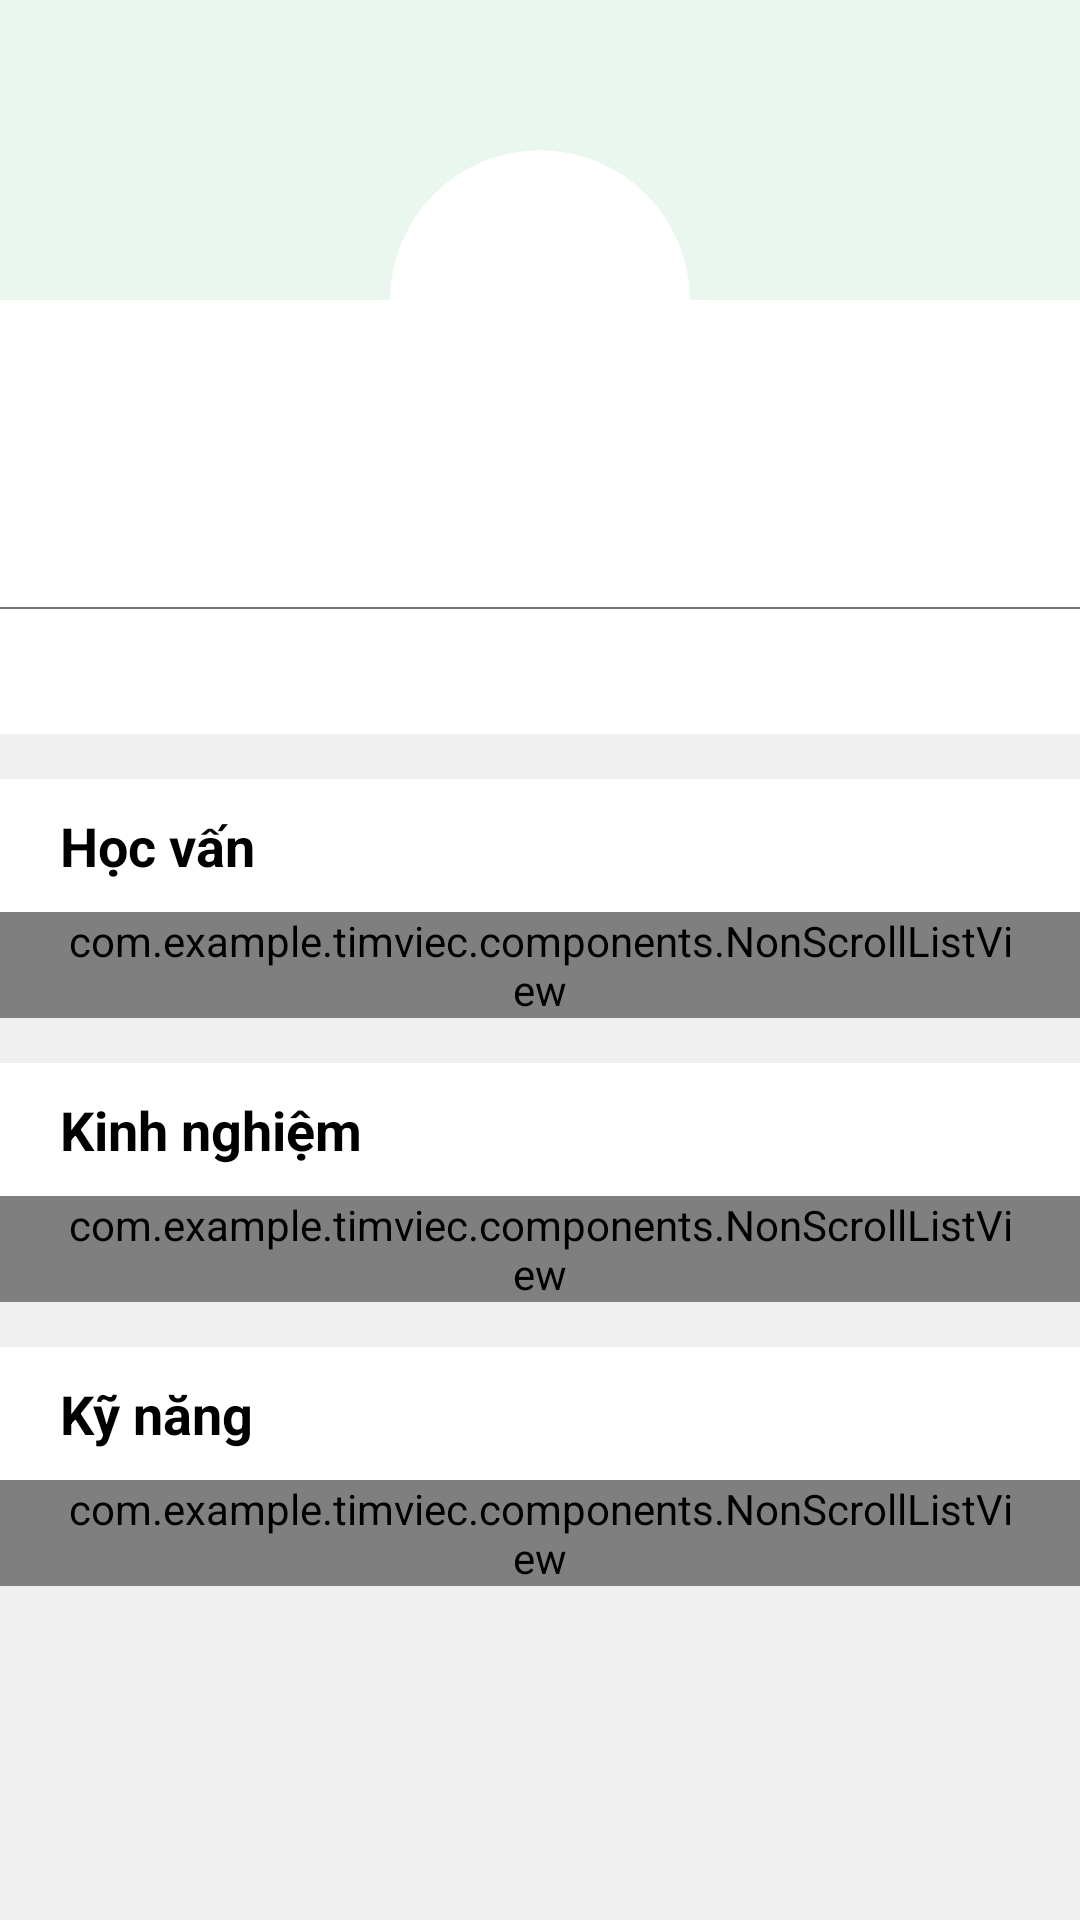

Here is an Android app screen rendered from its layout file. Give the layout XML and the strings, colors and styles it references.
<!-- AndroidManifest.xml: application theme Theme.MyApp.NoActionBar -->
<!-- res/layout/fragment_user.xml -->
<?xml version="1.0" encoding="utf-8"?>
<ScrollView xmlns:android="http://schemas.android.com/apk/res/android"
    xmlns:app="http://schemas.android.com/apk/res-auto"
    xmlns:tools="http://schemas.android.com/tools"
    android:layout_width="match_parent"
    android:layout_height="match_parent"
    android:background="@color/background"
    android:fillViewport="true"
    android:overScrollMode="never"
    tools:context=".views.UserFragment">

    <LinearLayout
        android:layout_width="match_parent"
        android:layout_height="wrap_content"
        android:orientation="vertical">

        <LinearLayout
            android:layout_width="match_parent"
            android:layout_height="wrap_content"
            android:layout_marginBottom="15dp"
            android:background="@color/surface"
            android:orientation="vertical">

            <FrameLayout
                android:layout_width="match_parent"
                android:layout_height="wrap_content">

                <LinearLayout
                    android:layout_width="match_parent"
                    android:layout_height="100dp"
                    android:background="@color/primary_variant" />

                <androidx.cardview.widget.CardView
                    android:layout_width="100dp"
                    android:layout_height="100dp"
                    android:layout_gravity="center_horizontal"
                    android:layout_marginTop="50dp"
                    app:cardBackgroundColor="@color/white"
                    app:cardCornerRadius="100dp"
                    app:cardElevation="0dp">

                    <androidx.cardview.widget.CardView
                        android:layout_width="90dp"
                        android:layout_height="90dp"
                        android:layout_gravity="center"
                        app:cardCornerRadius="100dp"
                        app:cardElevation="0dp">

                        <ImageView
                            android:id="@+id/fragment_user_avatar"
                            android:layout_width="match_parent"
                            android:layout_height="match_parent"
                            android:scaleType="centerCrop"
                            android:src="@drawable/img_default_user" />
                    </androidx.cardview.widget.CardView>

                </androidx.cardview.widget.CardView>

                <ImageView
                    android:id="@+id/fragment_user_infor_edit"
                    android:layout_width="20dp"
                    android:layout_height="20dp"
                    android:layout_gravity="right|bottom"
                    android:layout_marginRight="20dp"
                    android:layout_marginBottom="20dp"
                    android:src="@drawable/ic_pencil"
                    app:tint="@color/primary" />
            </FrameLayout>

            <LinearLayout
                android:layout_width="match_parent"
                android:layout_height="wrap_content"
                android:orientation="vertical"
                android:paddingVertical="10dp">

                <TextView
                    android:id="@+id/fragment_user_name"
                    android:layout_width="match_parent"
                    android:layout_height="wrap_content"
                    android:text=""
                    android:textAlignment="center"
                    android:textColor="@color/on_background"
                    android:textSize="24dp"
                    android:textStyle="bold" />

                <LinearLayout
                    android:layout_width="match_parent"
                    android:layout_height="0.5dp"
                    android:layout_marginVertical="10dp"
                    android:background="@color/gray_600" />

                <TextView
                    android:id="@+id/fragment_user_description"
                    android:layout_width="match_parent"
                    android:layout_height="wrap_content"
                    android:paddingHorizontal="20dp"
                    android:text=""
                    android:textAlignment="center"
                    android:textColor="@color/on_background"
                    android:textSize="16dp" />
            </LinearLayout>
        </LinearLayout>

        <LinearLayout
            android:layout_width="match_parent"
            android:layout_height="wrap_content"
            android:layout_marginBottom="15dp"
            android:background="@color/surface"
            android:orientation="vertical">

            <RelativeLayout
                android:layout_width="match_parent"
                android:layout_height="wrap_content"
                android:paddingHorizontal="20dp"
                android:paddingVertical="10dp">

                <TextView
                    android:layout_width="wrap_content"
                    android:layout_height="wrap_content"
                    android:layout_centerVertical="true"
                    android:text="Học vấn"
                    android:textAlignment="center"
                    android:textColor="@color/on_background"
                    android:textSize="18dp"
                    android:textStyle="bold" />

                <ImageView
                    android:id="@+id/fragment_user_education_edit"
                    android:layout_width="20dp"
                    android:layout_height="20dp"
                    android:layout_alignParentRight="true"
                    android:layout_centerVertical="true"
                    android:src="@drawable/ic_pencil"
                    app:tint="@color/primary" />
            </RelativeLayout>

            <com.example.timviec.components.NonScrollListView
                android:id="@+id/fragment_user_education"
                android:layout_width="match_parent"
                android:layout_height="wrap_content"
                android:listSelector="@android:color/transparent"
                android:paddingHorizontal="20dp"
                android:scrollbars="none" />
        </LinearLayout>

        <LinearLayout
            android:layout_width="match_parent"
            android:layout_height="wrap_content"
            android:layout_marginBottom="15dp"
            android:background="@color/surface"
            android:orientation="vertical">

            <RelativeLayout
                android:layout_width="match_parent"
                android:layout_height="wrap_content"
                android:paddingHorizontal="20dp"
                android:paddingVertical="10dp">

                <TextView
                    android:layout_width="wrap_content"
                    android:layout_height="wrap_content"
                    android:layout_centerVertical="true"
                    android:text="Kinh nghiệm"
                    android:textAlignment="center"
                    android:textColor="@color/on_background"
                    android:textSize="18dp"
                    android:textStyle="bold" />

                <ImageView
                    android:id="@+id/fragment_user_experience_edit"
                    android:layout_width="20dp"
                    android:layout_height="20dp"
                    android:layout_alignParentRight="true"
                    android:layout_centerVertical="true"
                    android:src="@drawable/ic_pencil"
                    app:tint="@color/primary" />
            </RelativeLayout>

            <com.example.timviec.components.NonScrollListView
                android:id="@+id/fragment_user_experience"
                android:layout_width="match_parent"
                android:layout_height="wrap_content"
                android:listSelector="@android:color/transparent"
                android:paddingHorizontal="20dp"
                android:scrollbars="none" />
        </LinearLayout>

        <LinearLayout
            android:layout_width="match_parent"
            android:layout_height="wrap_content"
            android:layout_marginBottom="15dp"
            android:background="@color/surface"
            android:orientation="vertical">

            <RelativeLayout
                android:layout_width="match_parent"
                android:layout_height="wrap_content"
                android:paddingHorizontal="20dp"
                android:paddingVertical="10dp">

                <TextView
                    android:layout_width="wrap_content"
                    android:layout_height="wrap_content"
                    android:layout_centerVertical="true"
                    android:text="Kỹ năng"
                    android:textAlignment="center"
                    android:textColor="@color/on_background"
                    android:textSize="18dp"
                    android:textStyle="bold" />

                <ImageView
                    android:id="@+id/fragment_user_skill_edit"
                    android:layout_width="20dp"
                    android:layout_height="20dp"
                    android:layout_alignParentRight="true"
                    android:layout_centerVertical="true"
                    android:src="@drawable/ic_pencil"
                    app:tint="@color/primary" />
            </RelativeLayout>

            <com.example.timviec.components.NonScrollListView
                android:id="@+id/fragment_user_skill"
                android:layout_width="match_parent"
                android:layout_height="wrap_content"
                android:listSelector="@android:color/transparent"
                android:paddingHorizontal="20dp"
                android:scrollbars="none" />
        </LinearLayout>


    </LinearLayout>

</ScrollView>
<!-- resources referenced by this layout -->
<resources>
  <color name="background">#f0f0f0</color>
  <color name="gray_600">#FF757575</color>
  <color name="on_background">#000</color>
  <color name="primary">#00B14F</color>
  <color name="primary_variant">#e9f7ef</color>
  <color name="surface">#FFF</color>
  <color name="white">#FFFFFFFF</color>
  <style name="Theme.MyApp.NoActionBar">
          <item name="windowActionBar">false</item>
          <item name="windowNoTitle">true</item>
          <item name="android:statusBarColor">@null</item>
          <item name="android:windowSoftInputMode">adjustPan</item>
      </style>
</resources>
